pico-8 play session: no input (idle)

[t = 1 s] idle ~1s (no d-pad/buttons)
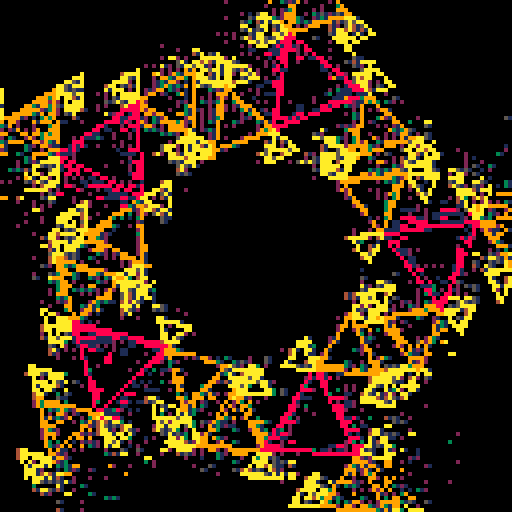
[t = 2 s] idle ~2s (no d-pad/buttons)
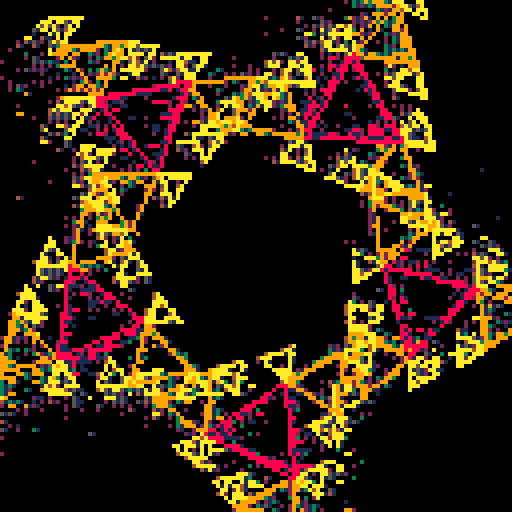
[t = 4 s] idle ~4s (no d-pad/buttons)
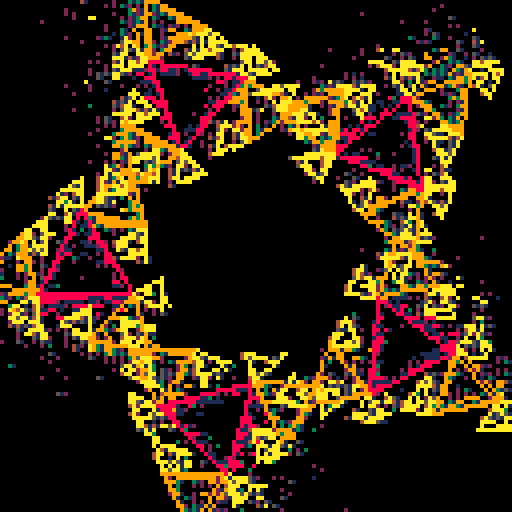
[t = 6 s] idle ~6s (no d-pad/buttons)
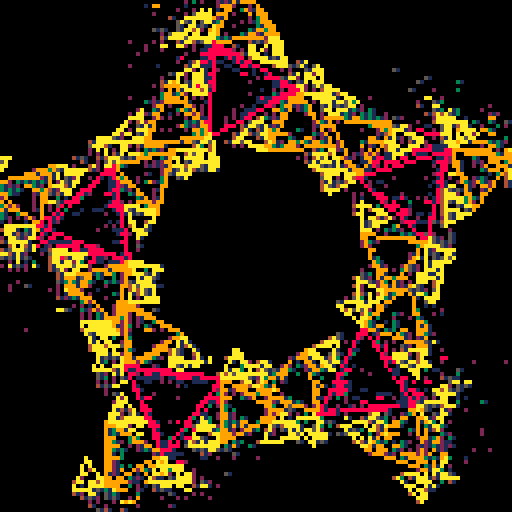
[t = 8 s] idle ~8s (no d-pad/buttons)
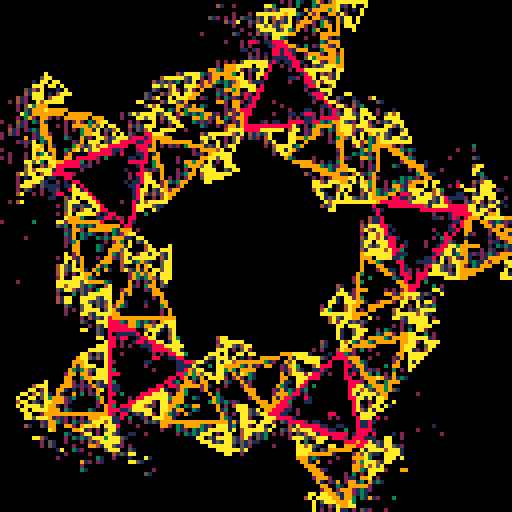

pico-8 cartridge
version 33
__lua__
-- [redacted]

-- draw the recursive triangle things!
-- c is the 'level'
-- a is a modifier
-- 
function r(x,y,a,c)
	a+=0.25+o
	w=x+sin(.5+a+o)*8*c
	z=y+cos(.5+a+o)*8*c
	if(c<4) then
		line(x,y,w,z,11-c)
	end
	if c>1 then
		for i=-1,1 do
			r(w,z,a+i/3,c-1)
		end
	end
end

-- start rendering loop
::★::

-- dither out 400 pixels on the screen
for i=0,400 do
	-- pico-8 screen memory space starts at
	--  0x6000 - or 24576, and goes for 8k (8192)
	--  bytes. this selects a random pixel on the
	--  screen
	i=24576+rnd(8192)
	
	-- set the pixel to whatever its current
	--  value is divided by 8, this fades the
	--  pixel out slowly.
	-- because each byte contains two pixels,
	--  this helps create that interesting-looking
	--  dithering pattern. strange and fun!
	poke(i,peek(i)/8)
end

o=t()/25

-- draw 6 of these rotating-tri things
for i=0,5 do
	r(64,64,i/5,4)
end

goto ★
__gfx__
00000000000000000000000000000000000000000000000000000000000000000000000000000000000000000000000000000000000000000000000000000000
00000000000000000000000000000000000000000000000000000000000000000000000000000000000000000000000000000000000000000000000000000000
00700700000000000000000000000000000000000000000000000000000000000000000000000000000000000000000000000000000000000000000000000000
00077000000000000000000000000000000000000000000000000000000000000000000000000000000000000000000000000000000000000000000000000000
00077000000000000000000000000000000000000000000000000000000000000000000000000000000000000000000000000000000000000000000000000000
00700700000000000000000000000000000000000000000000000000000000000000000000000000000000000000000000000000000000000000000000000000
